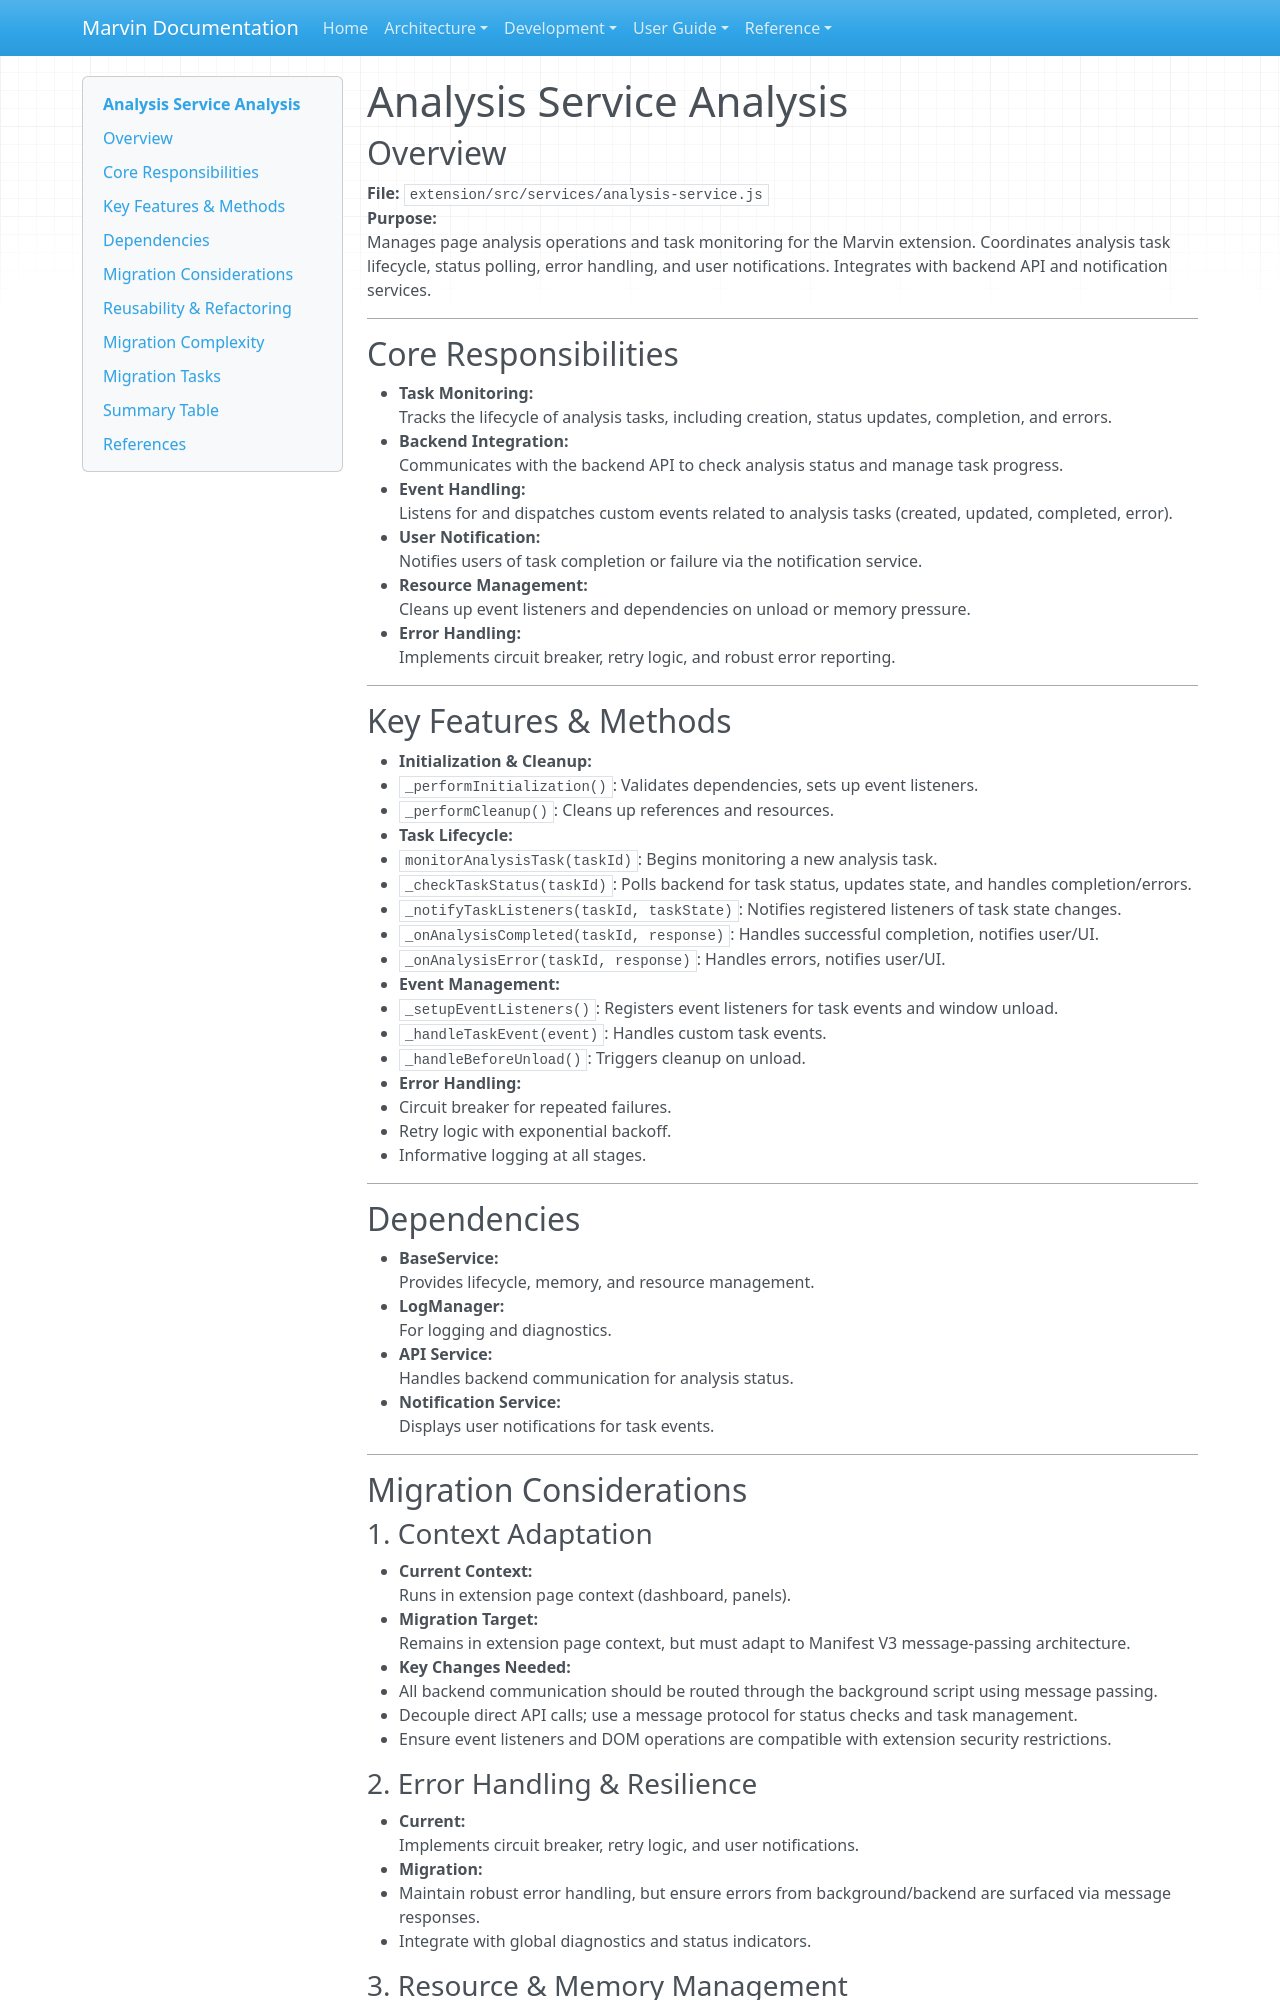

repository: touchthesun/marvin · page: extension-refactoring/analysis-service-analysis/index.html · generator: mkdocs

# Analysis Service Analysis

## Overview

**File:** `extension/src/services/analysis-service.js`  
**Purpose:**  
Manages page analysis operations and task monitoring for the Marvin extension. Coordinates analysis task lifecycle, status polling, error handling, and user notifications. Integrates with backend API and notification services.

---

## Core Responsibilities

- **Task Monitoring:**  
  Tracks the lifecycle of analysis tasks, including creation, status updates, completion, and errors.
- **Backend Integration:**  
  Communicates with the backend API to check analysis status and manage task progress.
- **Event Handling:**  
  Listens for and dispatches custom events related to analysis tasks (created, updated, completed, error).
- **User Notification:**  
  Notifies users of task completion or failure via the notification service.
- **Resource Management:**  
  Cleans up event listeners and dependencies on unload or memory pressure.
- **Error Handling:**  
  Implements circuit breaker, retry logic, and robust error reporting.

---

## Key Features & Methods

- **Initialization & Cleanup:**
  - `_performInitialization()`: Validates dependencies, sets up event listeners.
  - `_performCleanup()`: Cleans up references and resources.
- **Task Lifecycle:**
  - `monitorAnalysisTask(taskId)`: Begins monitoring a new analysis task.
  - `_checkTaskStatus(taskId)`: Polls backend for task status, updates state, and handles completion/errors.
  - `_notifyTaskListeners(taskId, taskState)`: Notifies registered listeners of task state changes.
  - `_onAnalysisCompleted(taskId, response)`: Handles successful completion, notifies user/UI.
  - `_onAnalysisError(taskId, response)`: Handles errors, notifies user/UI.
- **Event Management:**
  - `_setupEventListeners()`: Registers event listeners for task events and window unload.
  - `_handleTaskEvent(event)`: Handles custom task events.
  - `_handleBeforeUnload()`: Triggers cleanup on unload.
- **Error Handling:**
  - Circuit breaker for repeated failures.
  - Retry logic with exponential backoff.
  - Informative logging at all stages.

---

## Dependencies

- **BaseService:**  
  Provides lifecycle, memory, and resource management.
- **LogManager:**  
  For logging and diagnostics.
- **API Service:**  
  Handles backend communication for analysis status.
- **Notification Service:**  
  Displays user notifications for task events.

---

## Migration Considerations

### 1. Context Adaptation

- **Current Context:**  
  Runs in extension page context (dashboard, panels).
- **Migration Target:**  
  Remains in extension page context, but must adapt to Manifest V3 message-passing architecture.
- **Key Changes Needed:**
  - All backend communication should be routed through the background script using message passing.
  - Decouple direct API calls; use a message protocol for status checks and task management.
  - Ensure event listeners and DOM operations are compatible with extension security restrictions.

### 2. Error Handling & Resilience

- **Current:**  
  Implements circuit breaker, retry logic, and user notifications.
- **Migration:**
  - Maintain robust error handling, but ensure errors from background/backend are surfaced via message responses.
  - Integrate with global diagnostics and status indicators.
